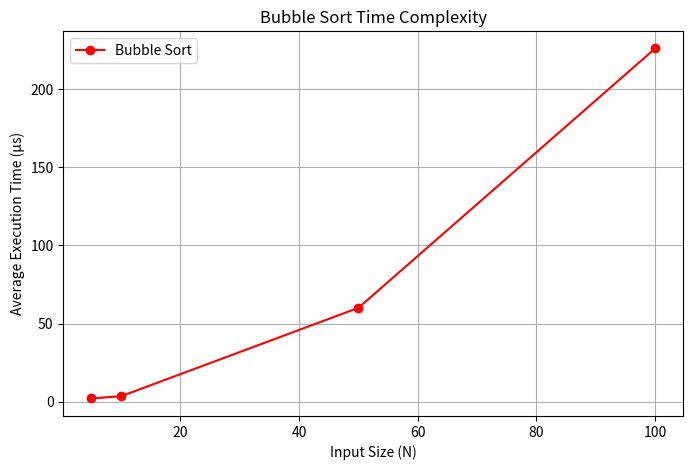

The matplotlib source for this figure:
import time
import matplotlib.pyplot as plt

# Bubble Sort
def bubble_sort(arr):
    n = len(arr)
    for i in range(n):
        for j in range(0, n-i-1):
            if arr[j] > arr[j+1]:
                arr[j], arr[j+1] = arr[j+1], arr[j]

# Arrays (reverse order for worst-case)
Arr1 = list(reversed([1,2,3,4,5]))
Arr2 = list(reversed([1,2,3,4,5,6,7,8,9,10]))
Arr3 = list(reversed(list(range(1, 51))))
Arr4 = list(reversed(list(range(1, 101))))
arrays = [Arr1, Arr2, Arr3, Arr4]
array_sizes = [len(Arr1), len(Arr2), len(Arr3), len(Arr4)]

# Measure time
def measure_time(arr):
    runs = 5
    total_time = 0
    for _ in range(runs):
        copied_arr = arr.copy()
        start = time.perf_counter()
        bubble_sort(copied_arr)
        end = time.perf_counter()
        total_time += (end - start)
    return (total_time / runs) * 1e6  # microseconds

bubble_times = [measure_time(arr) for arr in arrays]

# Plot
plt.figure(figsize=(8,5))
plt.plot(array_sizes, bubble_times, marker='o', color='red', label='Bubble Sort')
plt.title('Bubble Sort Time Complexity')
plt.xlabel('Input Size (N)')
plt.ylabel('Average Execution Time (µs)')
plt.grid(True)
plt.legend()
plt.show()
